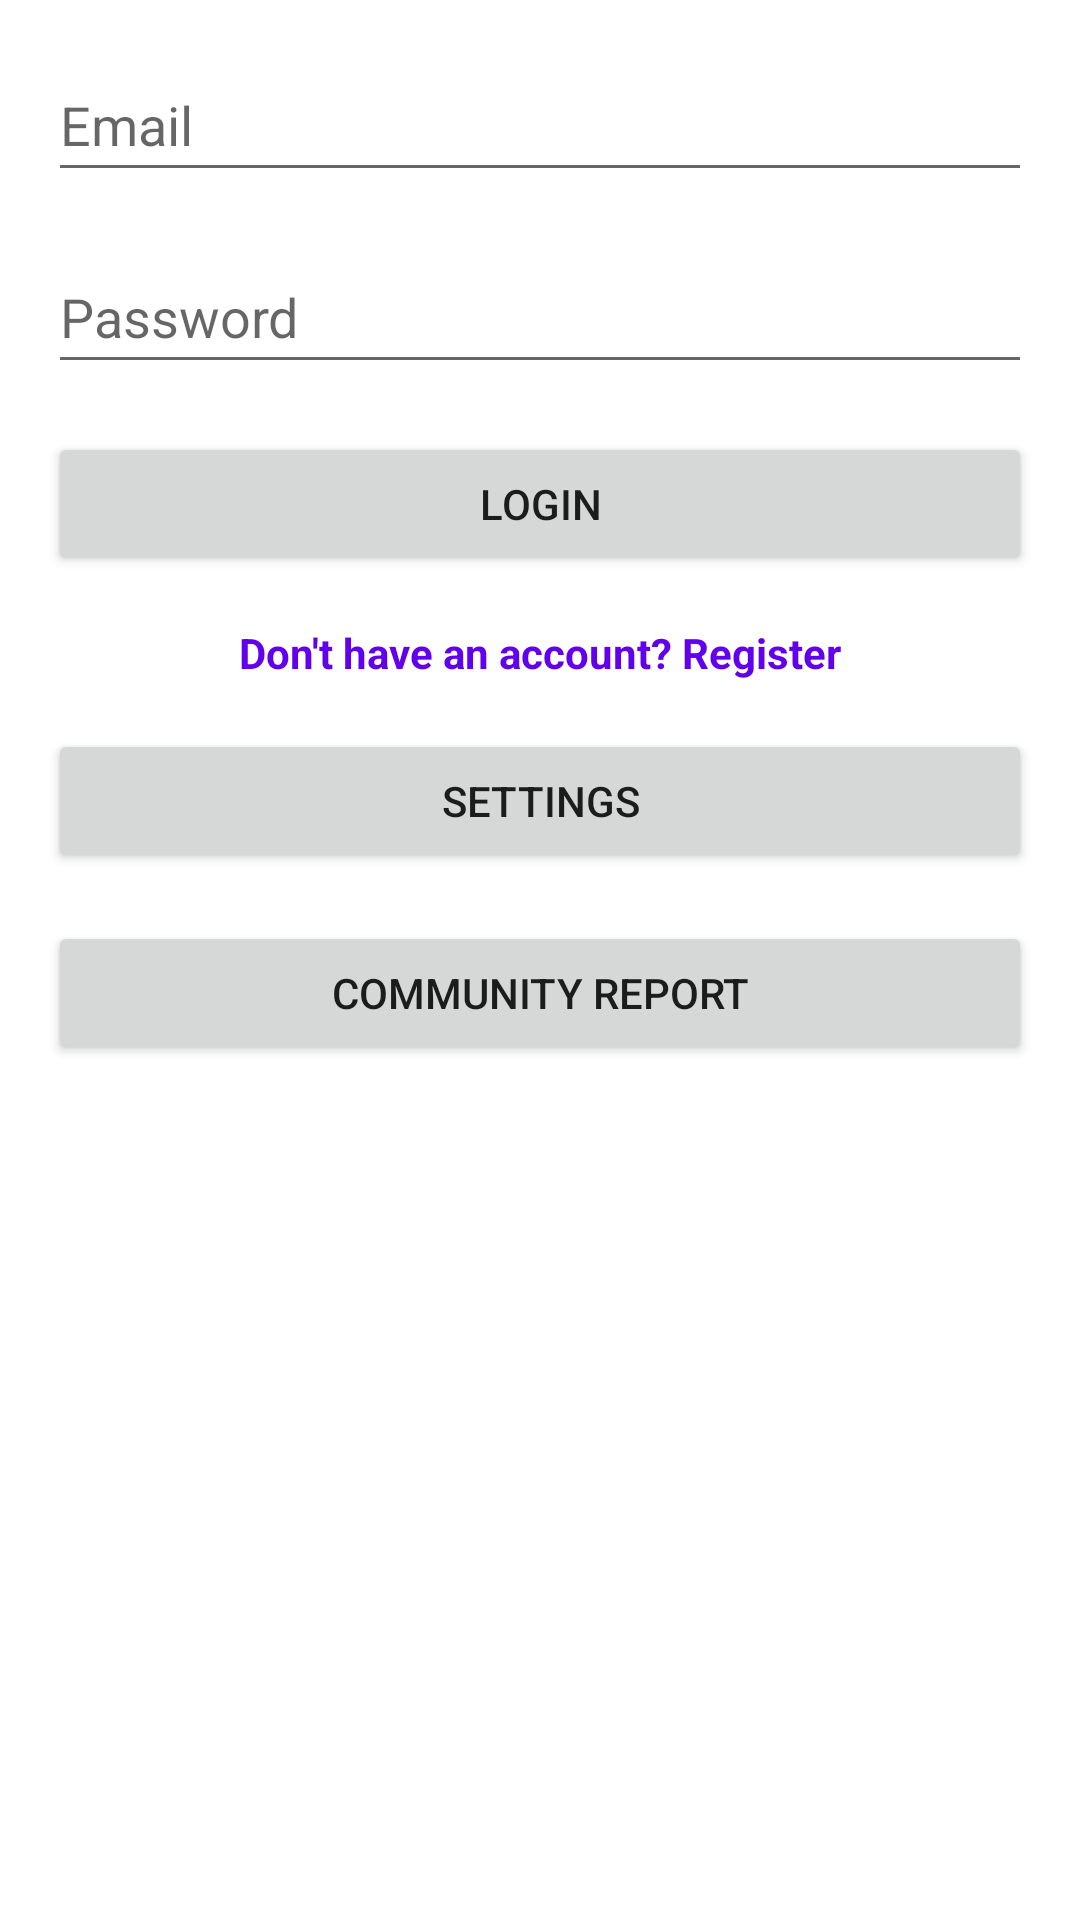

The Android layout XML behind this screen, and the referenced resources:
<!-- AndroidManifest.xml: application theme Theme.LoadsheddingFriend -->
<!-- res/layout/activity_login.xml -->
<?xml version="1.0" encoding="utf-8"?>
<androidx.constraintlayout.widget.ConstraintLayout
    xmlns:android="http://schemas.android.com/apk/res/android"
    xmlns:app="http://schemas.android.com/apk/res-auto"
    android:layout_width="match_parent"
    android:layout_height="match_parent"
    android:padding="16dp">

    <com.google.android.material.textfield.TextInputEditText
        android:id="@+id/inputEmail"
        android:layout_width="0dp"
        android:layout_height="wrap_content"
        android:hint="Email"
        android:minHeight="48dp"
        app:layout_constraintEnd_toEndOf="parent"
        app:layout_constraintStart_toStartOf="parent"
        app:layout_constraintTop_toTopOf="parent" />

    <com.google.android.material.textfield.TextInputEditText
        android:id="@+id/inputPassword"
        android:layout_width="0dp"
        android:layout_height="wrap_content"
        android:layout_marginTop="16dp"
        android:hint="Password"
        android:inputType="textPassword"
        android:minHeight="48dp"
        app:layout_constraintEnd_toEndOf="parent"
        app:layout_constraintStart_toStartOf="parent"
        app:layout_constraintTop_toBottomOf="@id/inputEmail" />

    <Button
        android:id="@+id/btnLogin"
        android:layout_width="0dp"
        android:layout_height="wrap_content"
        android:text="Login"
        app:layout_constraintTop_toBottomOf="@id/inputPassword"
        app:layout_constraintStart_toStartOf="parent"
        app:layout_constraintEnd_toEndOf="parent"
        android:layout_marginTop="16dp"/>

    <TextView
        android:id="@+id/tvGoToRegister"
        android:layout_width="wrap_content"
        android:layout_height="wrap_content"
        android:text="Don't have an account? Register"
        android:textColor="@color/purple_500"
        android:textStyle="bold"
        app:layout_constraintTop_toBottomOf="@id/btnLogin"
        app:layout_constraintStart_toStartOf="parent"
        app:layout_constraintEnd_toEndOf="parent"
        android:layout_marginTop="16dp"/>

    
    <Button
        android:id="@+id/btnSettings"
        android:layout_width="0dp"
        android:layout_height="wrap_content"
        android:text="Settings"
        app:layout_constraintTop_toBottomOf="@id/tvGoToRegister"
        app:layout_constraintStart_toStartOf="parent"
        app:layout_constraintEnd_toEndOf="parent"
        android:layout_marginTop="16dp"/>

    
    <Button
        android:id="@+id/btnReport"
        android:layout_width="0dp"
        android:layout_height="wrap_content"
        android:text="Community Report"
        app:layout_constraintTop_toBottomOf="@id/btnSettings"
        app:layout_constraintStart_toStartOf="parent"
        app:layout_constraintEnd_toEndOf="parent"
        android:layout_marginTop="16dp"/>
</androidx.constraintlayout.widget.ConstraintLayout>
<!-- resources referenced by this layout -->
<resources>
  <style name="Theme.LoadsheddingFriend" parent="Theme.MaterialComponents.Light.NoActionBar">
          
          <item name="colorPrimary">@color/purple_500</item>
          <item name="colorPrimaryVariant">@color/purple_700</item>
          <item name="colorOnPrimary">@color/white</item>
          <item name="colorSecondary">@color/teal_200</item>
          <item name="colorSecondaryVariant">@color/teal_700</item>
          <item name="colorOnSecondary">@color/black</item>
      </style>
  <!-- not gathered from this repository: default colours our renderer supplied (Android Studio template values) -->
  <color name="purple_500">#FF6200EE</color>
  <color name="purple_700">#FF3700B3</color>
  <color name="teal_200">#FF03DAC5</color>
  <color name="teal_700">#FF018786</color>
  <color name="black">#FF000000</color>
  <color name="white">#FFFFFFFF</color>
</resources>
